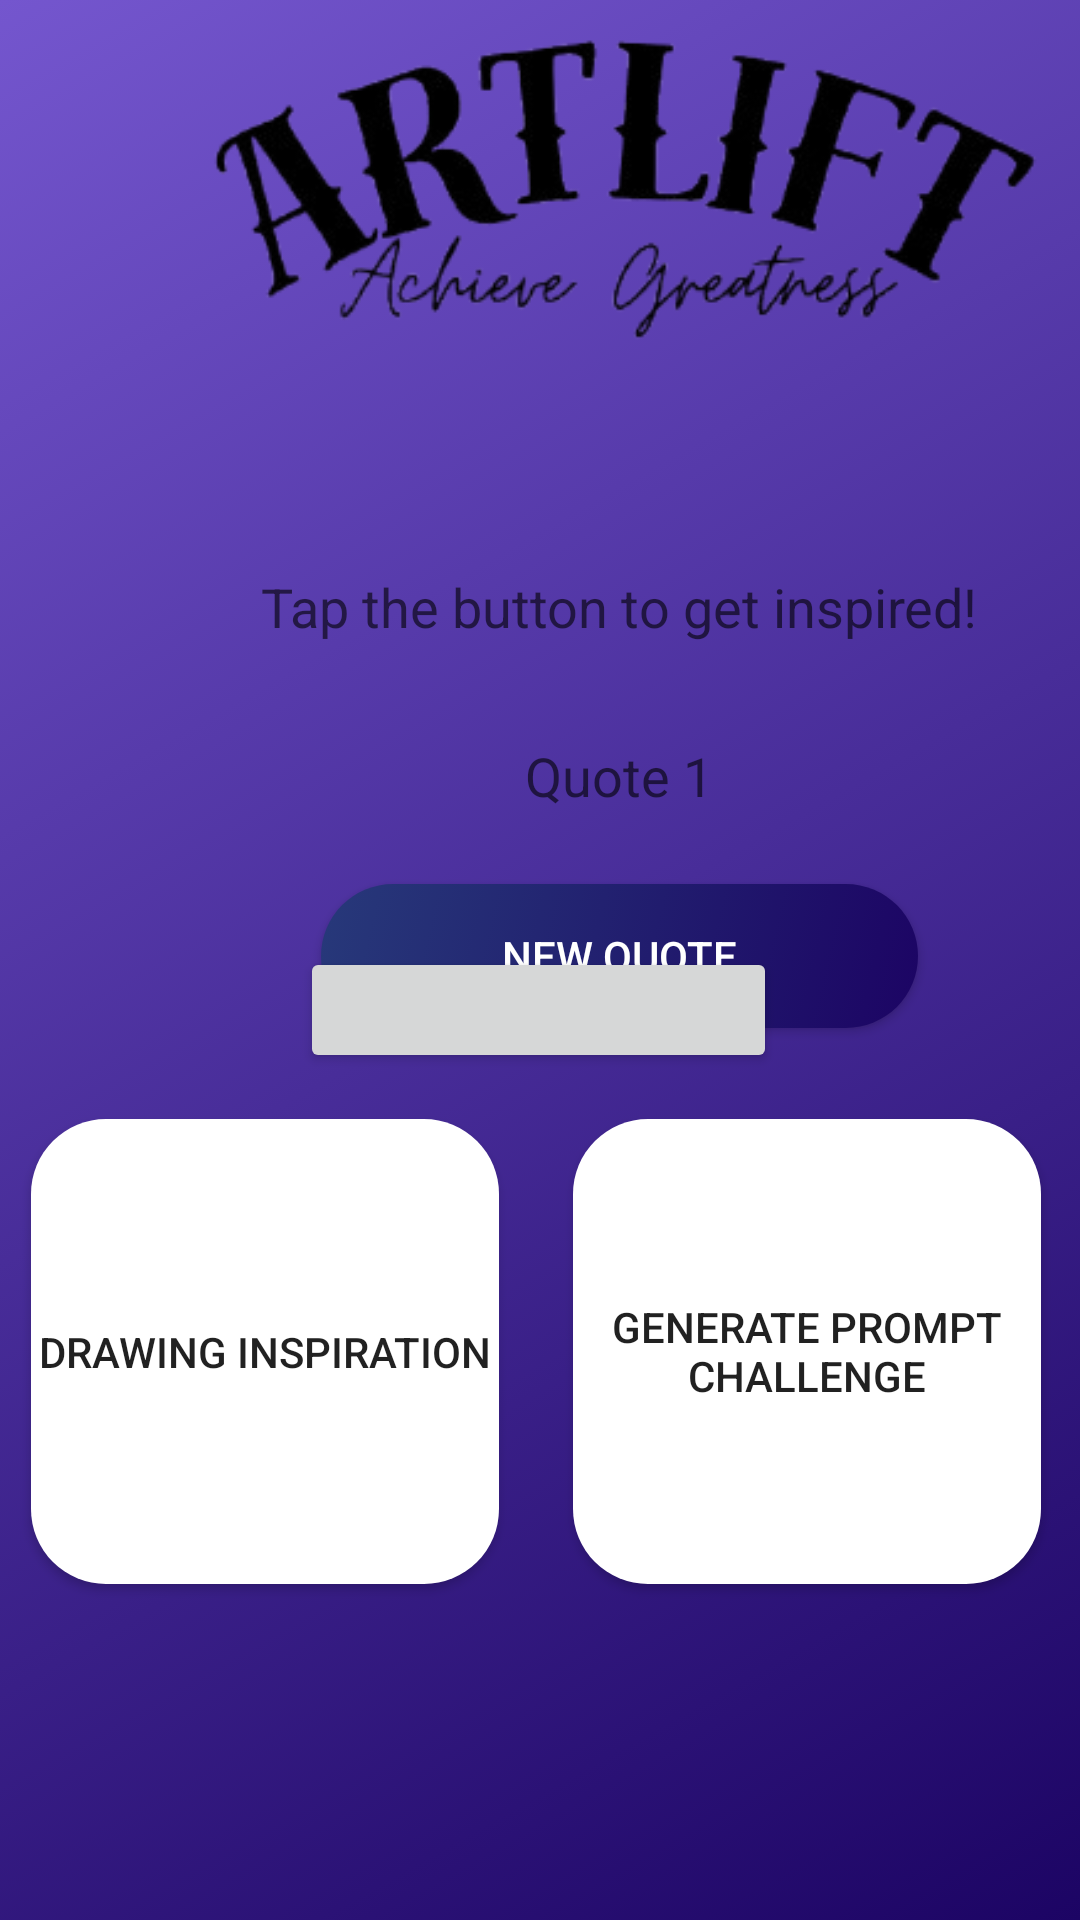

Android layout source for this screen:
<!-- AndroidManifest.xml: application theme Theme.ArtApp -->
<!-- res/layout/fragment_home_s.xml -->
<?xml version="1.0" encoding="utf-8"?>
<androidx.constraintlayout.widget.ConstraintLayout xmlns:android="http://schemas.android.com/apk/res/android"
    xmlns:app="http://schemas.android.com/apk/res-auto"
    xmlns:tools="http://schemas.android.com/tools"
    android:layout_width="match_parent"
    android:layout_height="match_parent"
    android:background="@drawable/gradient_background"
    tools:context=".HomeSFragment">


    <Button
        android:id="@+id/genideaBT"
        android:layout_width="156dp"
        android:layout_height="155dp"
        android:background="@drawable/gradient_background4"
        android:text="generate prompt challenge"
        app:layout_constraintBottom_toBottomOf="parent"
        app:layout_constraintEnd_toEndOf="parent"
        app:layout_constraintHorizontal_bias="0.937"
        app:layout_constraintStart_toStartOf="parent"
        app:layout_constraintTop_toTopOf="parent"
        app:layout_constraintVertical_bias="0.769" />

    <Button
        android:id="@+id/imageZone"
        android:layout_width="156dp"
        android:layout_height="155dp"
        android:background="@drawable/gradient_background4"
        android:text="Drawing inspiration"
        app:layout_constraintBottom_toBottomOf="parent"
        app:layout_constraintEnd_toEndOf="parent"
        app:layout_constraintHorizontal_bias="0.05"
        app:layout_constraintStart_toStartOf="parent"
        app:layout_constraintTop_toTopOf="parent"
        app:layout_constraintVertical_bias="0.769" />

    <LinearLayout
        android:id="@+id/quoteContainer"
        android:layout_width="413dp"
        android:layout_height="379dp"
        android:orientation="vertical"
        app:layout_constraintBottom_toBottomOf="parent"
        app:layout_constraintEnd_toEndOf="parent"
        app:layout_constraintHorizontal_bias="0.0"
        app:layout_constraintStart_toStartOf="parent"
        app:layout_constraintTop_toTopOf="parent"
        app:layout_constraintVertical_bias="0.0"
        tools:ignore="MissingConstraints">

        <ImageView
            android:id="@+id/imageView"
            android:layout_width="411dp"
            android:layout_height="142dp"
            android:scaleType="centerCrop"
            android:src="@drawable/newlif" />

        <ScrollView
            android:id="@+id/quoteScroll"
            android:layout_width="match_parent"
            android:layout_height="wrap_content"
            android:layout_margin="16dp"
            android:background="@android:color/transparent">

        </ScrollView>

        <TextView
            android:layout_width="match_parent"
            android:layout_height="wrap_content"
            android:gravity="center"
            android:hint="Tap the button to get inspired!"
            android:padding="16dp"
            android:textColor="#FFFFFF"
            android:textSize="18sp" />

        <TextView
            android:id="@+id/quoteTextView2"
            android:layout_width="match_parent"
            android:layout_height="wrap_content"
            android:gravity="center"
            android:hint="Quote 1"
            android:padding="16dp"
            android:textColor="@color/white"
            android:textSize="18sp" />

        <Button
            android:id="@+id/newQuoteButton"
            android:layout_width="199dp"
            android:layout_height="wrap_content"
            android:layout_gravity="center"
            android:layout_marginTop="8dp"
            android:background="@drawable/gradient_background2"
            android:text="New Quote"
            android:textColor="@color/white" />

    </LinearLayout>

    <Button
        android:id="@+id/setckky"
        android:layout_width="159dp"
        android:layout_height="42dp"
        app:layout_constraintBottom_toBottomOf="parent"
        app:layout_constraintEnd_toEndOf="parent"
        app:layout_constraintHorizontal_bias="0.498"
        app:layout_constraintStart_toStartOf="parent"
        app:layout_constraintTop_toTopOf="parent"
        app:layout_constraintVertical_bias="0.528" />


</androidx.constraintlayout.widget.ConstraintLayout>
<!-- resources referenced by this layout -->
<resources>
  <color name="white">#FFFFFFFF</color>
  <!-- drawable gradient_background (drawable) -->
  <?xml version="1.0" encoding="utf-8"?>
  <selector xmlns:android="http://schemas.android.com/apk/res/android">
  
      <item>
  
          <shape>
  
              <gradient
                  android:angle="135"
                  android:startColor="@color/popout"
                  android:endColor="@color/cryout"
                  android:type="linear"/>
  
          </shape>
  
      </item>
  
  </selector>
  <!-- drawable gradient_background2 (drawable) -->
  <?xml version="1.0" encoding="utf-8"?>
  <selector xmlns:android="http://schemas.android.com/apk/res/android">
  
      <item>
  
          <shape>
  
              <gradient
                  android:angle="135"
                  android:startColor="@color/popout"
                  android:endColor="@color/dup"
                  android:type="linear"/>
  
              <corners android:radius="25dp"/>
  
          </shape>
  
      </item>
  
  </selector>
  <!-- drawable gradient_background4 (drawable) -->
  <?xml version="1.0" encoding="utf-8"?>
  <selector xmlns:android="http://schemas.android.com/apk/res/android">
  
      <item>
  
          <shape>
  
              <gradient
                  android:angle="135"
                  android:startColor="@color/white"
                  android:endColor="@color/white"
                  android:type="linear"/>
  
              <corners android:radius="25dp"/>
  
          </shape>
  
      </item>
  
  </selector>
  <!-- drawable newlif: png bitmap (drawable, 43614 bytes) -->
  <style name="Theme.ArtApp" parent="Base.Theme.ArtApp" />
  <color name="popout">#1c0464</color>
  <color name="cryout">#7456CE</color>
  <color name="dup">#27397A</color>
  <style name="Base.Theme.ArtApp" parent="Theme.MaterialComponents.DayNight.NoActionBar">
  
          
          
      </style>
</resources>
